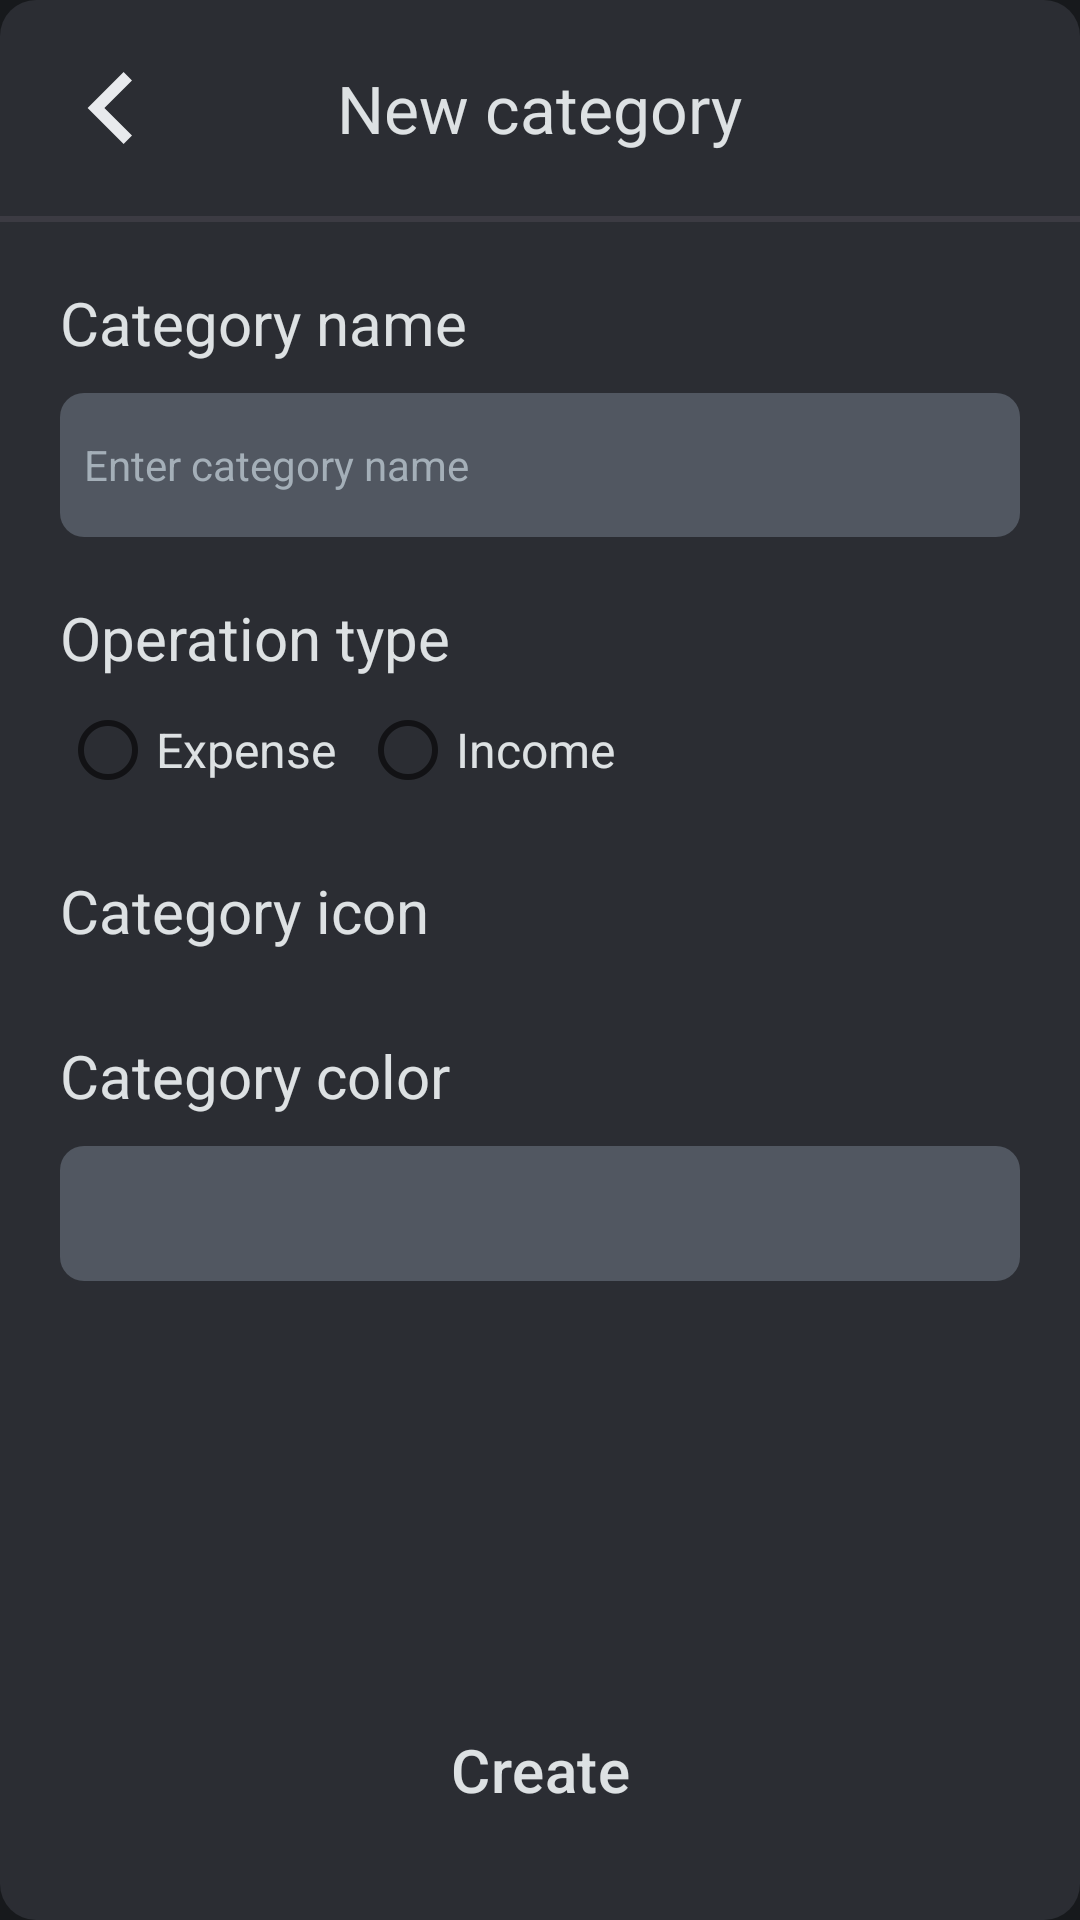

Produce the Android XML layout that renders to this screen, including the resource entries it uses.
<!-- AndroidManifest.xml: application theme Theme.FinanceApp -->
<!-- res/layout/fragment_add_category.xml -->
<?xml version="1.0" encoding="utf-8"?>
<LinearLayout xmlns:android="http://schemas.android.com/apk/res/android"
    xmlns:app="http://schemas.android.com/apk/res-auto"
    xmlns:tools="http://schemas.android.com/tools"
    style="@style/RoundedGreyLayout"
    tools:context=".ui.fragments.add.AddOrEditCategory">

    <FrameLayout
        style="@style/HeaderLayout"
        android:padding="20dp">

        <ImageView
            android:id="@+id/backBtn"
            style="@style/ButtonBack" />

        <TextView
            android:id="@+id/title"
            style="@style/CenterTitle"
            android:text="@string/new_category" />

        <TextView
            android:id="@+id/titleUpdate"
            style="@style/CenterTitle"
            android:text="@string/edit_category"
            android:visibility="gone" />

        <ImageView
            style="@style/ButtonDelete"
            android:id="@+id/deleteBtn"
            app:tint="@color/Red"
            android:visibility="gone"/>
    </FrameLayout>

    <ImageView
        android:id="@+id/separator_line"
        style="@style/SeparatorLine" />

    <ScrollView
        android:layout_width="match_parent"
        android:layout_height="0dp"
        android:layout_weight="1">

        <LinearLayout
            android:layout_width="match_parent"
            android:layout_height="wrap_content"
            android:orientation="vertical"
            android:padding="20dp">

            <TextView
                style="@style/TitleForEditText"
                android:text="@string/category_name" />

            <EditText
                style="@style/TextEditText"
                android:id="@+id/titleText"
                android:layout_marginTop="10dp"
                android:autofillHints=""
                android:hint="@string/category_name_add"
                android:paddingHorizontal="8dp"
                tools:ignore="LabelFor" />

            <TextView
                android:id="@+id/operationText"
                style="@style/TitleForEditText"
                android:layout_marginTop="20dp"
                android:text="@string/operation_type" />

            <RadioGroup
                android:id="@+id/operationSelector"
                android:layout_width="wrap_content"
                android:layout_height="wrap_content"

                android:orientation="horizontal">

                <RadioButton
                    android:id="@+id/expense"
                    android:layout_width="match_parent"
                    android:layout_height="wrap_content"
                    android:tag="expense"
                    android:text="@string/expenseTitle"
                    android:textColor="@color/White"
                    android:textSize="16sp" />

                <RadioButton
                    android:id="@+id/admission"
                    android:layout_width="wrap_content"
                    android:layout_height="wrap_content"
                    android:layout_marginStart="8dp"
                    android:tag="admission"
                    android:text="@string/admissionTitle"
                    android:textColor="@color/White"
                    android:textSize="16sp" />
            </RadioGroup>

            <TextView
                style="@style/TitleForEditText"
                android:layout_marginTop="16dp"
                android:text="@string/category_icon" />

            <androidx.recyclerview.widget.RecyclerView
                android:id="@+id/itemCategory"
                android:layout_width="match_parent"
                android:layout_height="wrap_content"
                android:layout_marginTop="12dp"
                android:isScrollContainer="true"
                android:scrollbars="horizontal" />

            <TextView
                style="@style/TitleForEditText"
                android:layout_marginTop="16dp"
                android:text="@string/category_color" />

            <TextView
                android:id="@+id/colorSelectBtn"
                android:layout_width="match_parent"
                android:layout_height="wrap_content"
                android:layout_marginTop="10dp"
                android:background="@drawable/rounded_text_field"
                android:paddingVertical="13dp" />
        </LinearLayout>
    </ScrollView>
    <Button
        style="@style/ButtonMain"
        android:id="@+id/saveButton"
        android:text="@string/create_btn"
        android:layout_margin="20dp"/>
</LinearLayout>
<!-- resources referenced by this layout -->
<resources>
  <color name="Red">#C74236</color>
  <color name="White">#DDE1E3</color>
  <string name="admissionTitle">Income</string>
  <string name="category_color">Category color</string>
  <string name="category_icon">Category icon</string>
  <string name="category_name">Category name</string>
  <string name="category_name_add">Enter category name</string>
  <string name="create_btn">Create</string>
  <string name="edit_category">Edit category</string>
  <string name="expenseTitle">Expense</string>
  <string name="new_category">New category</string>
  <string name="operation_type">Operation type</string>
  <style name="ButtonBack" parent="ButtonStart32x32">
          <item name="android:scaleX">1.5</item>
          <item name="android:scaleY">1.5</item>
          <item name="android:src">@drawable/ic_button_back</item>
          <item name="android:contentDescription">@string/back_btn</item>
      </style>
  <style name="ButtonDelete" parent="ButtonEnd32x32">
          <item name="android:src">@drawable/ic_delete</item>
          <item name="android:contentDescription">@string/delete_btn</item>
      </style>
  <style name="CenterTitle" parent="TitleHuge">
          <item name="android:layout_width">wrap_content</item>
          <item name="android:layout_height">wrap_content</item>
          <item name="android:layout_gravity">center</item>
          <item name="android:gravity">center</item>
      </style>
  <style name="HeaderLayout">
          <item name="android:gravity">center</item>
          <item name="android:orientation">horizontal</item>
          <item name="android:layout_width">match_parent</item>
          <item name="android:layout_height">wrap_content</item>
      </style>
  <style name="SeparatorLine">
          <item name="android:layout_width">match_parent</item>
          <item name="android:layout_height">2dp</item>
          <item name="android:contentDescription">@string/no_description</item>
          <item name="android:src">@drawable/separator_line</item>
      </style>
  <style name="TitleForEditText" parent="TitleLarge">
          <item name="android:layout_width">wrap_content</item>
          <item name="android:layout_height">wrap_content</item>
      </style>
  <color name="LightGrey">#515761</color>
  <style name="ButtonStart32x32" parent="ButtonIcon32x32">
          <item name="android:layout_gravity">center_vertical</item>
      </style>
  <string name="back_btn">Go back</string>
  <style name="ButtonEnd32x32" parent="ButtonIcon32x32">
          <item name="android:layout_gravity">center_vertical|end</item>
      </style>
  <string name="delete_btn">Delete</string>
  <style name="TitleHuge" parent="Theme.MaterialComponents.DayNight.NoActionBar">
          <item name="android:textSize">22sp</item>
      </style>
  <string name="no_description" translatable="false"> </string>
  <!-- drawable separator_line (drawable) -->
  <?xml version="1.0" encoding="utf-8"?>
  <selector xmlns:android="http://schemas.android.com/apk/res/android">
      <item>
          <shape>
              <solid android:color="@color/GreyForLine"/>
          </shape>
      </item>
  </selector>
  <style name="BodyMedium" parent="Theme.MaterialComponents.DayNight.NoActionBar">
          <item name="android:textSize">14sp</item>
      </style>
  <color name="Hint">#A4AFB8</color>
  <style name="TitleLarge" parent="Theme.MaterialComponents.DayNight.NoActionBar">
          <item name="android:textSize">20sp</item>
      </style>
  <color name="BG">#17191C</color>
  <color name="Primary">#90342B</color>
  <style name="ButtonIcon32x32">
          <item name="android:layout_width">32dp</item>
          <item name="android:layout_height">32dp</item>
      </style>
  <color name="Grey">#2B2D33</color>
  <color name="GreyForLine">#9949454F</color>
  <color name="transparent">@android:color/transparent</color>
</resources>
